Image classification data set "Blueberry_maturiety" (Chrislandry98/IA_gestion_suivi_agricole on GitHub). Class labels (3): immature, mature, semi-mature.

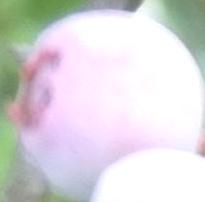
Label: semi-mature

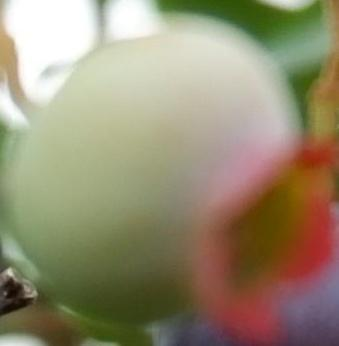
Label: immature

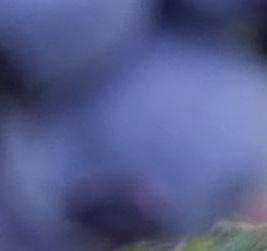
Label: mature

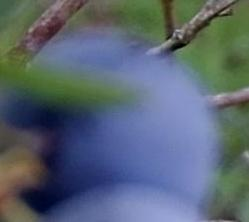
Label: mature

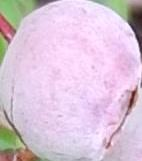
Label: semi-mature

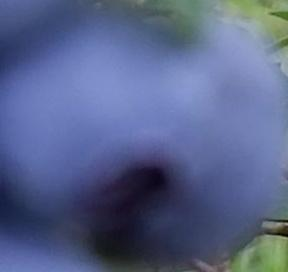
Label: mature
